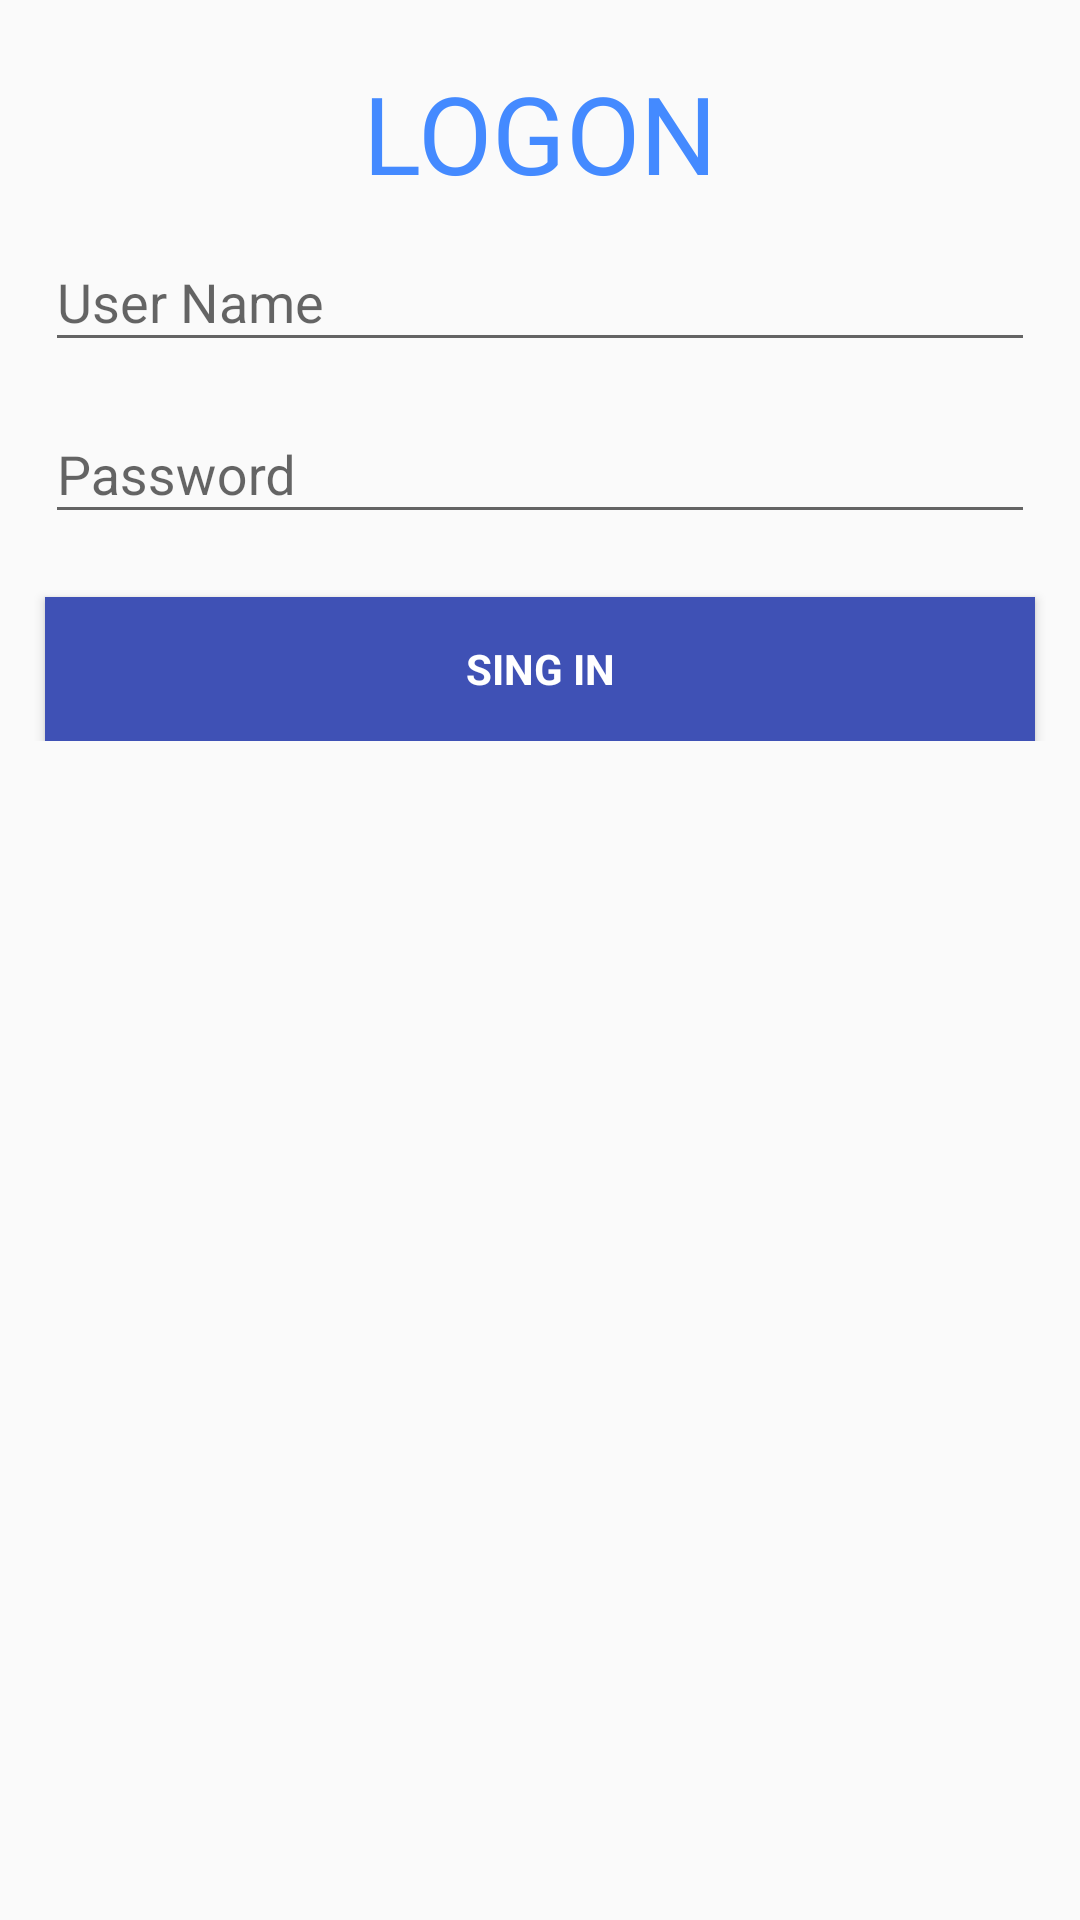

Reconstruct the res/layout file that produces this screen, plus the resources it refers to.
<!-- AndroidManifest.xml: application theme AppTheme -->
<!-- res/layout/activity_login.xml -->
<?xml version="1.0" encoding="utf-8"?>
<LinearLayout xmlns:android="http://schemas.android.com/apk/res/android"
              xmlns:app="http://schemas.android.com/apk/res-auto" xmlns:tools="http://schemas.android.com/tools"
              android:layout_width="match_parent"
              android:layout_height="match_parent"
              android:gravity="center_horizontal"
              android:orientation="vertical"
              tools:context=".LoginActivity">
    <TextView
            android:id="@+id/tvLogin"
            style="@style/titulo"
            android:layout_width="wrap_content"
            android:layout_height="wrap_content"
            android:text="@string/txt_logon"
            android:textAllCaps="true"  />

    <ScrollView
             android:layout_width="match_parent"
            android:layout_height="match_parent">

        <LinearLayout
                android:id="@+id/email_login_form"
                android:layout_width="match_parent"
                android:layout_height="wrap_content"
                android:orientation="vertical">

            <android.support.design.widget.TextInputLayout
                    android:layout_width="match_parent"
                    android:layout_height="wrap_content">

                <EditText
                        android:id="@+id/userName"
                        style="@style/editText"
                        android:layout_width="match_parent"
                        android:layout_height="wrap_content"


                        android:hint="@string/txt_email"
                        android:inputType="textEmailAddress"/>

            </android.support.design.widget.TextInputLayout>

            <android.support.design.widget.TextInputLayout
                    android:layout_width="match_parent"
                    android:layout_height="wrap_content">

                <EditText
                        android:id="@+id/password"
                        style="@style/editText"
                        android:layout_width="match_parent"
                        android:layout_height="wrap_content"
                        android:hint="@string/txt_senha"
                        android:inputType="textPassword"/>

            </android.support.design.widget.TextInputLayout>

            <Button
                    android:id="@+id/email_sign_in_button"
                    style="?android:textAppearanceInverse"
                    android:layout_width="match_parent"
                    android:layout_height="wrap_content"
                    android:layout_marginLeft="15dp"
                    android:layout_marginRight="15dp"
                    android:layout_marginTop="16dp"
                    android:text="@string/botaoLogin"
                    android:onClick="logar"
                    android:textStyle="bold" android:background="@color/colorPrimary"/>

        </LinearLayout>
    </ScrollView>
</LinearLayout>
<!-- resources referenced by this layout -->
<resources>
  <color name="colorPrimary">#3F51B5</color>
  <string name="botaoLogin">Sing in</string>
  <string name="txt_email">User Name</string>
  <string name="txt_logon">Logon</string>
  <string name="txt_senha">Password</string>
  <style name="editText">
          <item name="android:layout_width">match_parent</item>
          <item name="android:layout_height">match_parent</item>
          <item name="android:layout_marginTop">5dp</item>
          <item name="android:layout_marginBottom">5dp</item>
          <item name="android:layout_marginLeft">15dp</item>
          <item name="android:layout_marginRight">15dp</item>
      </style>
  <style name="titulo">
          <item name="android:layout_width">wrap_content</item>
          <item name="android:layout_height">wrap_content</item>
          <item name="android:textColor">@color/colorAccent</item>
          <item name="android:textSize">36sp</item>
          <item name="android:layout_marginTop">20dp</item>
      </style>
  <style name="AppTheme" parent="Theme.AppCompat.Light.DarkActionBar">
          
          <item name="colorPrimary">@color/colorPrimary</item>
          <item name="colorPrimaryDark">@color/colorPrimaryDark</item>
          <item name="colorAccent">@color/colorAccent</item>
      </style>
  <color name="colorAccent">#448AFF</color>
  <color name="colorPrimaryDark">#303F9F</color>
</resources>
